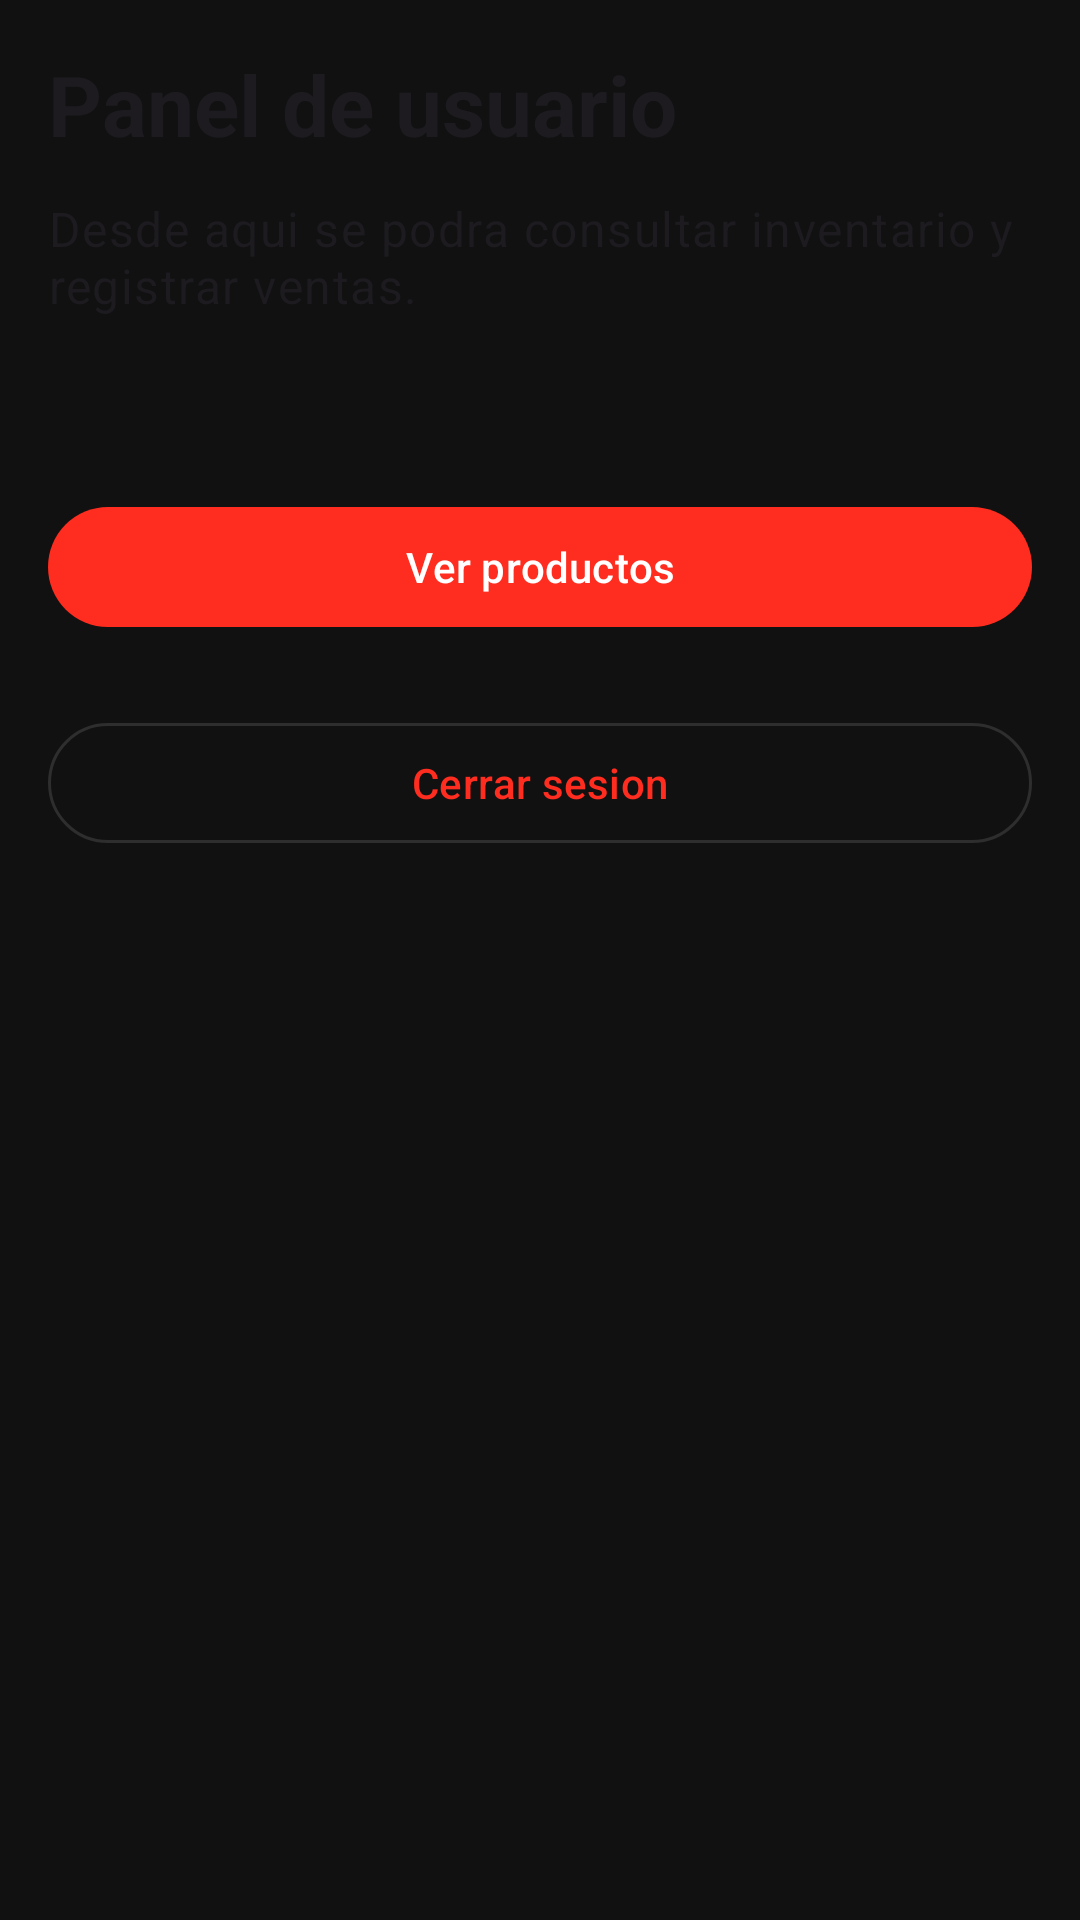

Write the Android layout XML for this screen, with the resource values it uses.
<!-- AndroidManifest.xml: application theme Theme.Proyecto_Android_inventarios -->
<!-- res/layout/activity_home_usuario.xml -->
<?xml version="1.0" encoding="utf-8"?>
<androidx.constraintlayout.widget.ConstraintLayout xmlns:android="http://schemas.android.com/apk/res/android"
    xmlns:app="http://schemas.android.com/apk/res-auto"
    xmlns:tools="http://schemas.android.com/tools"
    android:layout_width="match_parent"
    android:layout_height="match_parent"
    android:padding="16dp"
    tools:context=".HomeUsuarioActivity">

    <TextView
        android:id="@+id/textTitulo"
        android:layout_width="0dp"
        android:layout_height="wrap_content"
        android:text="Panel de usuario"
        android:textAppearance="@style/TextAppearance.Material3.HeadlineMedium"
        android:textStyle="bold"
        app:layout_constraintBottom_toTopOf="@+id/textDescripcion"
        app:layout_constraintEnd_toEndOf="parent"
        app:layout_constraintStart_toStartOf="parent"
        app:layout_constraintTop_toTopOf="parent" />

    <TextView
        android:id="@+id/textDescripcion"
        android:layout_width="0dp"
        android:layout_height="wrap_content"
        android:layout_marginTop="12dp"
        android:text="Desde aqui se podra consultar inventario y registrar ventas."
        android:textAppearance="@style/TextAppearance.Material3.BodyLarge"
        app:layout_constraintBottom_toTopOf="@+id/textCorreo"
        app:layout_constraintEnd_toEndOf="parent"
        app:layout_constraintStart_toStartOf="parent"
        app:layout_constraintTop_toBottomOf="@id/textTitulo" />

    <TextView
        android:id="@+id/textCorreo"
        android:layout_width="0dp"
        android:layout_height="wrap_content"
        android:layout_marginTop="16dp"
        android:textAppearance="@style/TextAppearance.Material3.BodyMedium"
        app:layout_constraintBottom_toTopOf="@+id/buttonProductos"
        app:layout_constraintEnd_toEndOf="parent"
        app:layout_constraintStart_toStartOf="parent"
        app:layout_constraintTop_toBottomOf="@id/textDescripcion"
        tools:text="usuario@correo.com" />

    <com.google.android.material.button.MaterialButton
        android:id="@+id/buttonProductos"
        android:layout_width="0dp"
        android:layout_height="wrap_content"
        android:layout_marginTop="24dp"
        android:text="Ver productos"
        app:layout_constraintBottom_toTopOf="@+id/buttonCerrarSesion"
        app:layout_constraintEnd_toEndOf="parent"
        app:layout_constraintStart_toStartOf="parent"
        app:layout_constraintTop_toBottomOf="@id/textCorreo" />

    <com.google.android.material.button.MaterialButton
        android:id="@+id/buttonCerrarSesion"
        style="@style/Widget.Material3.Button.OutlinedButton"
        android:layout_width="0dp"
        android:layout_height="wrap_content"
        android:layout_marginTop="24dp"
        android:text="Cerrar sesion"
        app:layout_constraintEnd_toEndOf="parent"
        app:layout_constraintStart_toStartOf="parent"
        app:layout_constraintTop_toBottomOf="@id/buttonProductos" />

</androidx.constraintlayout.widget.ConstraintLayout>
<!-- resources referenced by this layout -->
<resources>
  <style name="Theme.Proyecto_Android_inventarios" parent="Base.Theme.Proyecto_Android_inventarios" />
  <style name="Base.Theme.Proyecto_Android_inventarios" parent="Theme.Material3.DayNight.NoActionBar">
          <item name="android:windowBackground">@color/app_bg</item>
          <item name="android:statusBarColor">@color/app_bg</item>
          <item name="android:navigationBarColor">@color/app_bg</item>
          <item name="android:windowLightStatusBar">false</item>
          <item name="android:windowLightNavigationBar">false</item>
          <item name="colorPrimary">@color/app_accent</item>
          <item name="colorOnPrimary">@color/white</item>
          <item name="colorSurface">@color/app_surface</item>
          <item name="colorSurfaceVariant">@color/app_surface_elevated</item>
          <item name="colorOnSurface">@color/app_text_primary</item>
          <item name="colorOutline">@color/app_border_strong</item>
      </style>
  <color name="app_bg">#111111</color>
  <color name="app_accent">#FF2D1F</color>
  <color name="white">#FFFFFFFF</color>
  <color name="app_surface">#1A1A1A</color>
  <color name="app_surface_elevated">#1F1F1F</color>
  <color name="app_text_primary">#FAFAFA</color>
  <color name="app_border_strong">#1FFFFFFF</color>
</resources>
